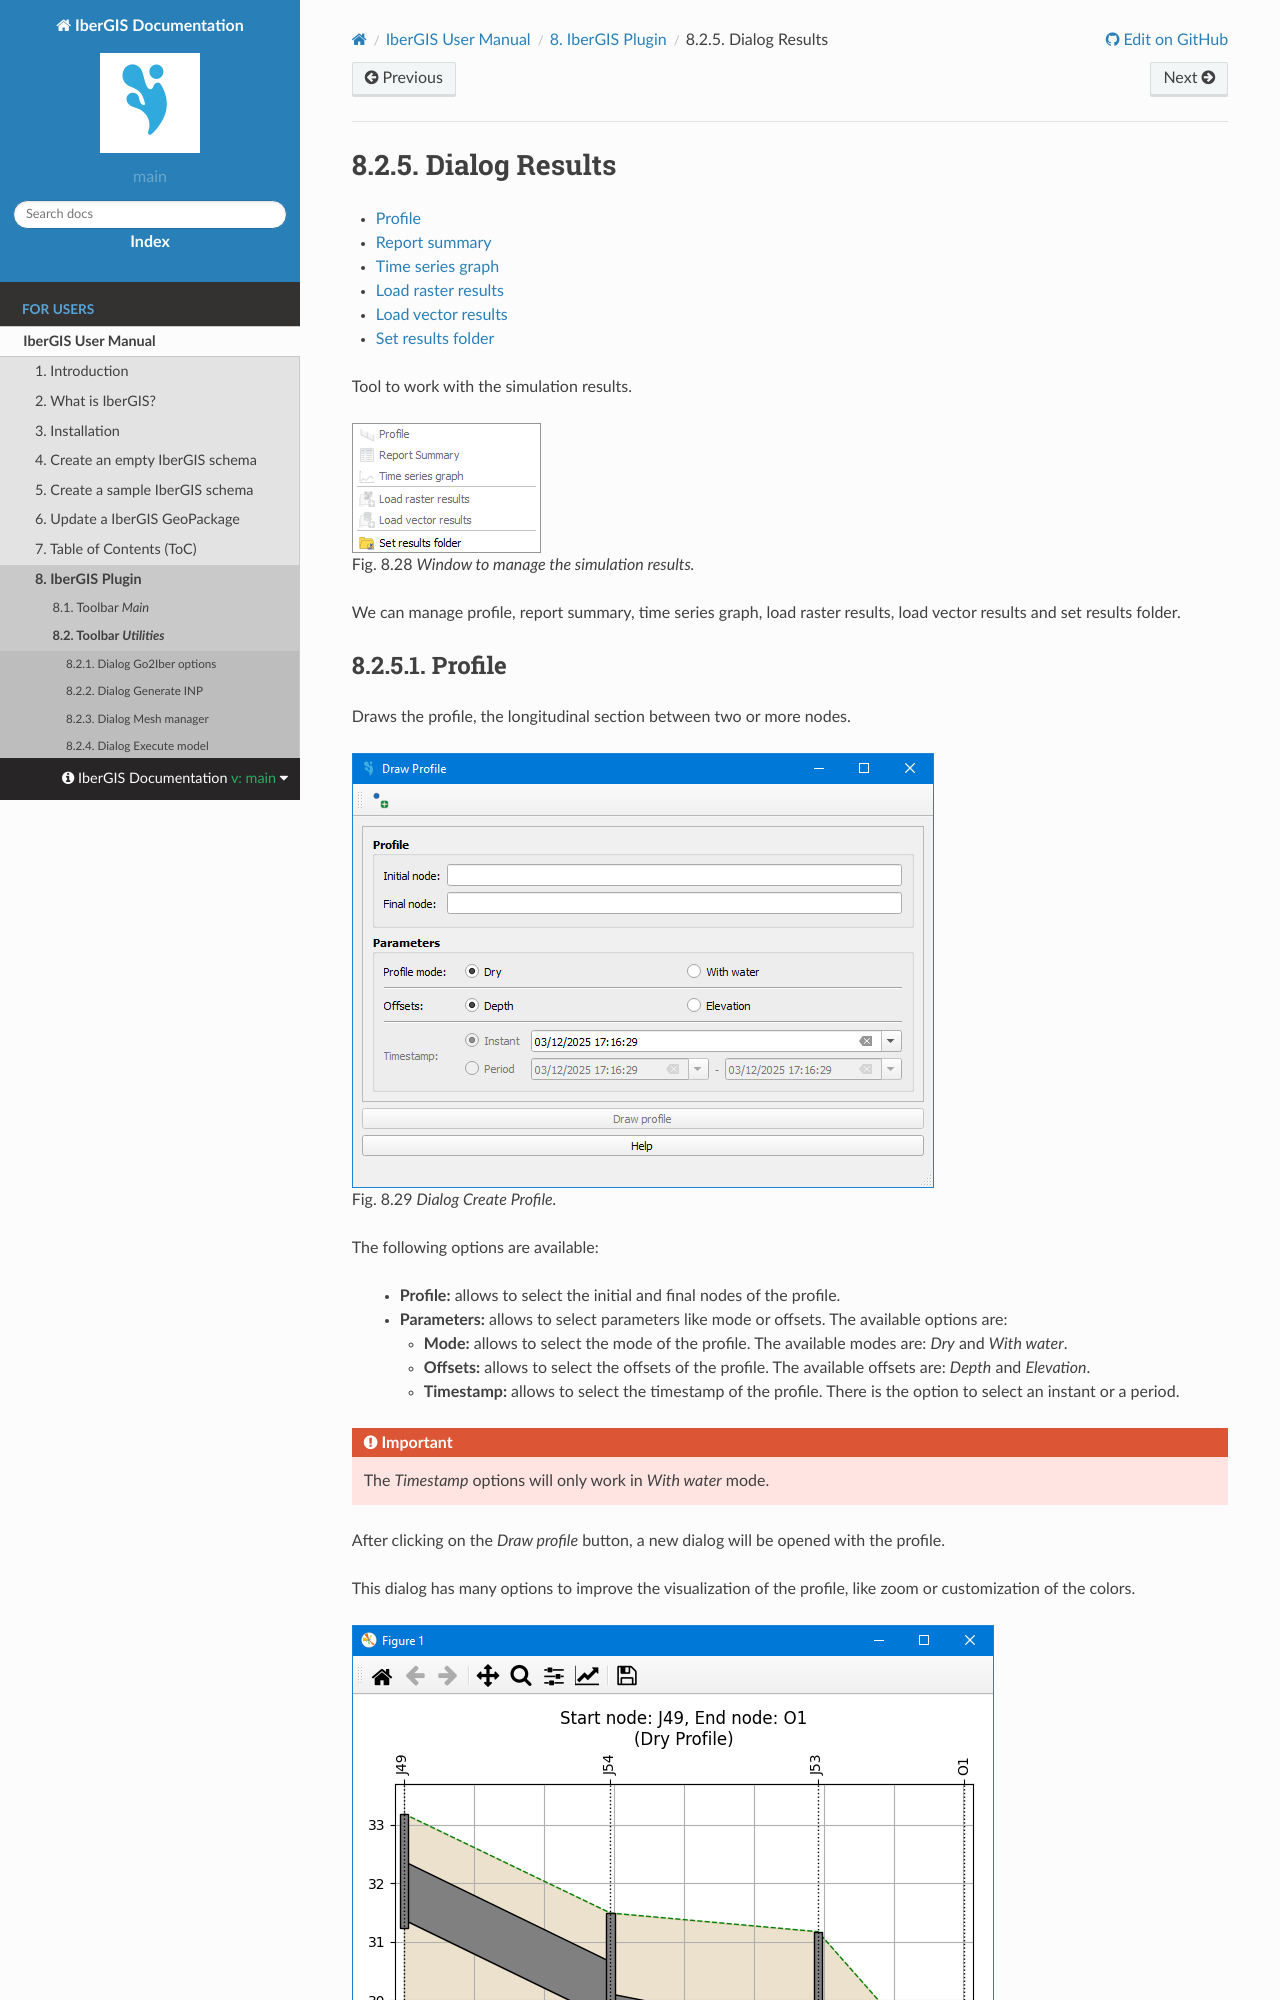

repository: ibergis/ibergis.github.io · page: main/en/docs/ibergis/for-users/user-manual/ibergis-plugin/dialogs/results.html · generator: sphinx

.. _dialog-results:

==============
Dialog Results
==============

.. only:: html

    .. contents::
       :local:

Tool to work with the simulation results.

.. figure:: img/results/results.png

  Window to manage the simulation results.

We can manage profile, report summary, time series graph, load raster results, load vector results and set results folder.
